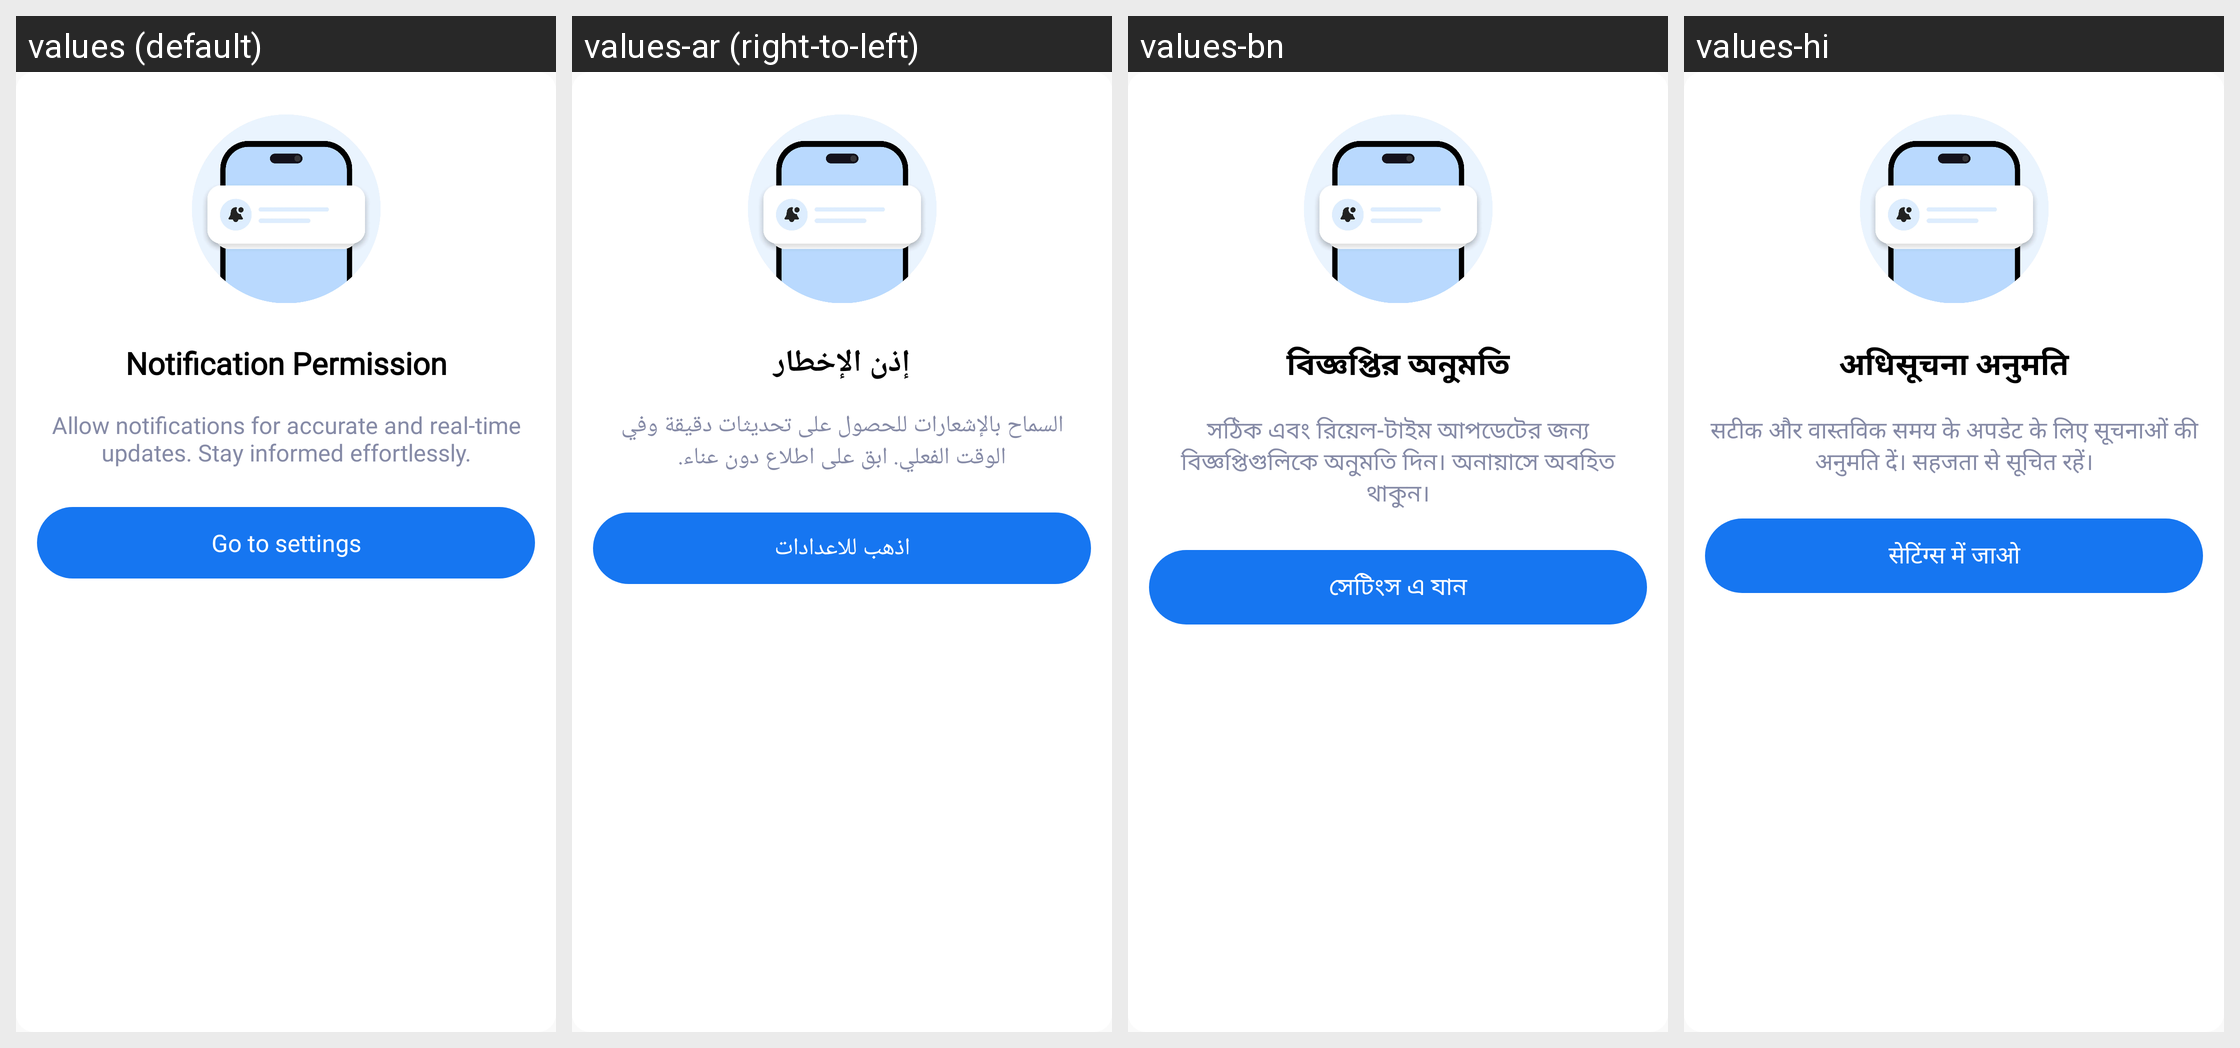

The Android screen above is rendered under several locales of the same app. Produce the string resources it draws, with the default and per-locale values.
Android screen res/layout/dlg_notification_permission.xml rendered under 4 locales, left to right: values (default), values-ar (right-to-left), values-bn, values-hi. Device: Nexus 5 (rendered at 1080×1920; each locale shown at half size, 540×960, under a caption strip naming it); theme AppTheme.NoActionBar.
Other locales in the repository, not shown: values-af, values-cs, values-da, values-de, values-fil, values-fr, values-in, values-it, values-ja, values-ko, values-ms, values-nl, values-pt, values-zh.
Strings drawn on this screen, with the default value and each locale's value (text and hints the layout hard-codes, and strings that could not be matched under every locale, appear in the picture but are not listed):

notification_permission
  values: Notification Permission
  values-ar: إذن الإخطار
  values-bn: বিজ্ঞপ্তির অনুমতি
  values-hi: अधिसूचना अनुमति

allow_notifications_for_accurate_and_real_time_updates_stay_informed_effortlessly
  values: Allow notifications for accurate and real-time updates. Stay informed effortlessly.
  values-ar: السماح بالإشعارات للحصول على تحديثات دقيقة وفي الوقت الفعلي. ابق على اطلاع دون عناء.
  values-bn: সঠিক এবং রিয়েল-টাইম আপডেটের জন্য বিজ্ঞপ্তিগুলিকে অনুমতি দিন। অনায়াসে অবহিত থাকুন।
  values-hi: सटीक और वास्तविक समय के अपडेट के लिए सूचनाओं की अनुमति दें। सहजता से सूचित रहें।

go_to_settings
  values: Go to settings
  values-ar: اذهب للاعدادات
  values-bn: সেটিংস এ যান
  values-hi: सेटिंग्स में जाओ
